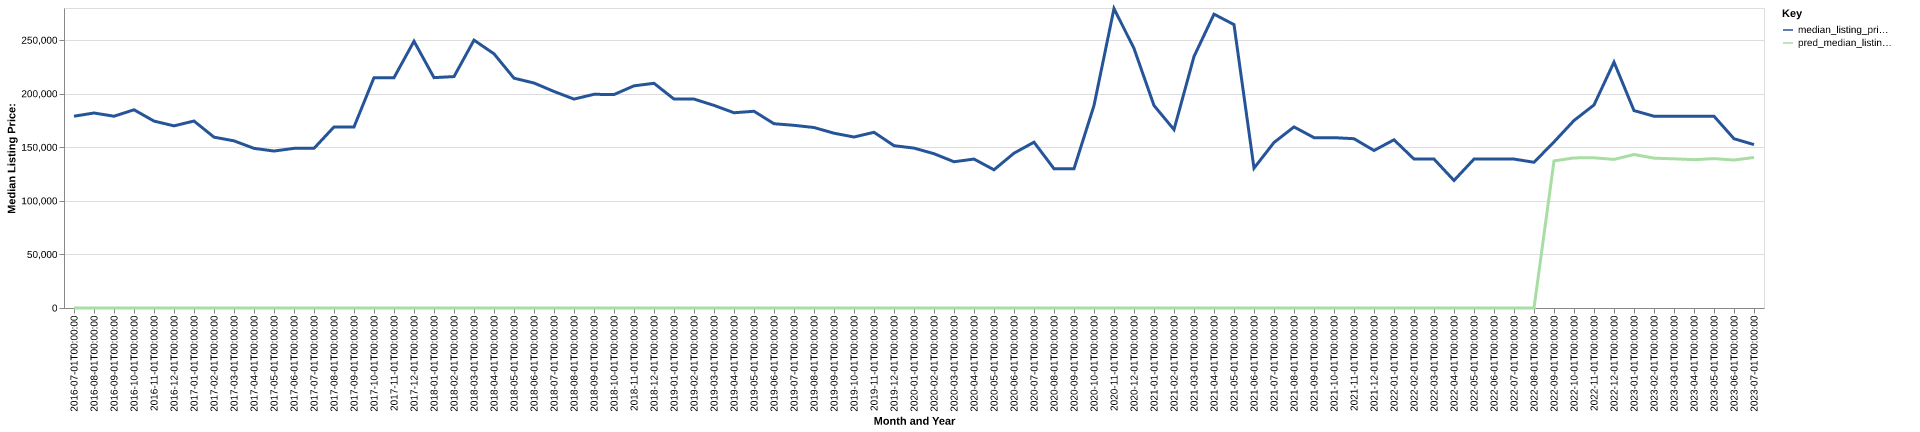

Source data for this figure (header and first rows):
date, time_idx, median_listing_price, thirty_year_interest_rate_five, month, county_name, active_listing_count, median_days_on_market, pred_median_listing_price, month_year
2016-07-01, 0, 179000, 3.72, 7, wilkinson, ms, 30.0, 79.0, 0, Jul-2016
2016-08-01, 1, 182000, 3.73, 8, wilkinson, ms, 36.0, 96.0, 0, Aug-2016
2016-09-01, 2, 179000, 3.66, 9, wilkinson, ms, 36.0, 120.0, 0, Sep-2016
2016-10-01, 3, 185000, 3.64, 10, wilkinson, ms, 35.0, 138.0, 0, Oct-2016
2016-11-01, 4, 174450, 3.66, 11, wilkinson, ms, 36.0, 122.0, 0, Nov-2016
2016-12-01, 5, 170000, 3.48, 12, wilkinson, ms, 39.0, 140.0, 0, Dec-2016
2017-01-01, 6, 174500, 3.45, 1, wilkinson, ms, 40.0, 149.0, 0, Jan-2017
2017-02-01, 7, 159450, 3.5, 2, wilkinson, ms, 43.0, 167.0, 0, Feb-2017
2017-03-01, 8, 156000, 3.52, 3, wilkinson, ms, 47.0, 175.0, 0, Mar-2017
2017-04-01, 9, 149000, 4.03, 4, wilkinson, ms, 43.0, 172.0, 0, Apr-2017
2017-05-01, 10, 146500, 4.32, 5, wilkinson, ms, 43.0, 149.0, 0, May-2017
2017-06-01, 11, 149000, 4.2, 6, wilkinson, ms, 41.0, 137.0, 0, Jun-2017
2017-07-01, 12, 149000, 4.19, 7, wilkinson, ms, 35.0, 142.0, 0, Jul-2017
2017-08-01, 13, 169000, 4.3, 8, wilkinson, ms, 41.0, 119.0, 0, Aug-2017
2017-09-01, 14, 169000, 4.1, 9, wilkinson, ms, 41.0, 124.0, 0, Sep-2017
2017-10-01, 15, 215000, 4.05, 10, wilkinson, ms, 45.0, 89.0, 0, Oct-2017
2017-11-01, 16, 215000, 3.94, 11, wilkinson, ms, 44.0, 111.0, 0, Nov-2017
2017-12-01, 17, 249000, 4.03, 12, wilkinson, ms, 40.0, 141.0, 0, Dec-2017
2018-01-01, 18, 215000, 3.93, 1, wilkinson, ms, 41.0, 163.0, 0, Jan-2018
2018-02-01, 19, 216000, 3.83, 2, wilkinson, ms, 40.0, 184.0, 0, Feb-2018
2018-03-01, 20, 250000, 3.94, 3, wilkinson, ms, 39.0, 159.0, 0, Mar-2018
2018-04-01, 21, 237250, 3.95, 4, wilkinson, ms, 45.0, 99.0, 0, Apr-2018
2018-05-01, 22, 214500, 3.99, 5, wilkinson, ms, 46.0, 99.0, 0, May-2018
2018-06-01, 23, 210000, 4.15, 6, wilkinson, ms, 43.0, 130.0, 0, Jun-2018
2018-07-01, 24, 202088, 4.4, 7, wilkinson, ms, 38.0, 137.0, 0, Jul-2018
2018-08-01, 25, 195000, 4.46, 8, wilkinson, ms, 37.0, 154.0, 0, Aug-2018
2018-09-01, 26, 199450, 4.58, 9, wilkinson, ms, 41.0, 157.0, 0, Sep-2018
2018-10-01, 27, 199225, 4.66, 10, wilkinson, ms, 43.0, 174.0, 0, Oct-2018
2018-11-01, 28, 207363, 4.62, 11, wilkinson, ms, 44.0, 164.0, 0, Nov-2018
2018-12-01, 29, 209725, 4.54, 12, wilkinson, ms, 41.0, 185.0, 0, Dec-2018
2019-01-01, 30, 195000, 4.6, 1, wilkinson, ms, 38.0, 180.0, 0, Jan-2019
2019-02-01, 31, 195000, 4.72, 2, wilkinson, ms, 34.0, 186.0, 0, Feb-2019
2019-03-01, 32, 189107, 4.9, 3, wilkinson, ms, 26.0, 131.0, 0, Mar-2019
2019-04-01, 33, 182232, 4.94, 4, wilkinson, ms, 22.0, 67.0, 0, Apr-2019
2019-05-01, 34, 183625, 4.75, 5, wilkinson, ms, 20.0, 84.0, 0, May-2019
2019-06-01, 35, 172000, 4.51, 6, wilkinson, ms, 21.0, 111.0, 0, Jun-2019
2019-07-01, 36, 170500, 4.41, 7, wilkinson, ms, 18.0, 140.0, 0, Jul-2019
2019-08-01, 37, 168455, 4.41, 8, wilkinson, ms, 19.0, 124.0, 0, Aug-2019
2019-09-01, 38, 163136, 4.2, 9, wilkinson, ms, 21.0, 100.0, 0, Sep-2019
2019-10-01, 39, 159591, 4.14, 10, wilkinson, ms, 22.0, 88.0, 0, Oct-2019
2019-11-01, 40, 164000, 3.84, 11, wilkinson, ms, 21.0, 109.0, 0, Nov-2019
2019-12-01, 41, 151500, 3.81, 12, wilkinson, ms, 19.0, 134.0, 0, Dec-2019
2020-01-01, 42, 149250, 3.75, 1, wilkinson, ms, 19.0, 168.0, 0, Jan-2020
2020-02-01, 43, 144000, 3.73, 2, wilkinson, ms, 22.0, 163.0, 0, Feb-2020
2020-03-01, 44, 136500, 3.78, 3, wilkinson, ms, 20.0, 125.0, 0, Mar-2020
2020-04-01, 45, 139000, 3.75, 4, wilkinson, ms, 23.0, 95.0, 0, Apr-2020
2020-05-01, 46, 129000, 3.74, 5, wilkinson, ms, 24.0, 121.0, 0, May-2020
2020-06-01, 47, 144500, 3.72, 6, wilkinson, ms, 21.0, 154.0, 0, Jun-2020
2020-07-01, 48, 154750, 3.49, 7, wilkinson, ms, 21.0, 157.0, 0, Jul-2020
2020-08-01, 49, 130000, 3.65, 8, wilkinson, ms, 23.0, 135.0, 0, Aug-2020
2020-09-01, 50, 130000, 3.33, 9, wilkinson, ms, 21.0, 138.0, 0, Sep-2020
2020-10-01, 51, 189000, 3.28, 10, wilkinson, ms, 19.0, 101.0, 0, Oct-2020
2020-11-01, 52, 279500, 3.21, 11, wilkinson, ms, 18.0, 126.0, 0, Nov-2020
2020-12-01, 53, 242250, 3.07, 12, wilkinson, ms, 19.0, 154.0, 0, Dec-2020
2021-01-01, 54, 189000, 2.99, 1, wilkinson, ms, 17.0, 170.0, 0, Jan-2021
2021-02-01, 55, 166500, 2.93, 2, wilkinson, ms, 21.0, 129.0, 0, Feb-2021
2021-03-01, 56, 234750, 2.88, 3, wilkinson, ms, 19.0, 129.0, 0, Mar-2021
2021-04-01, 57, 274250, 2.84, 4, wilkinson, ms, 20.0, 106.0, 0, Apr-2021
2021-05-01, 58, 264500, 2.71, 5, wilkinson, ms, 17.0, 108.0, 0, May-2021
2021-06-01, 59, 130500, 2.79, 6, wilkinson, ms, 14.0, 132.0, 0, Jun-2021
... 25 more rows
